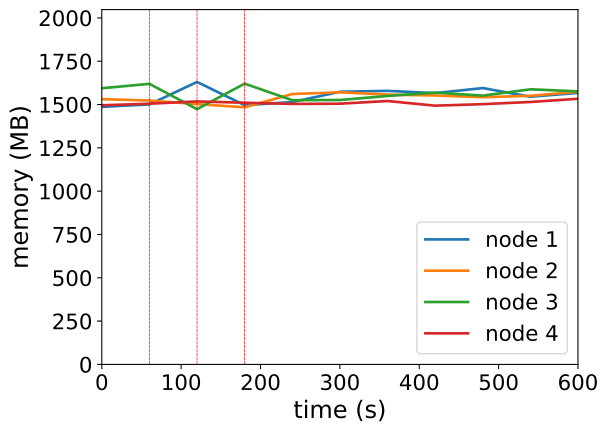

Data behind this chart, as committed beside it:
timestamp, ppgcc-m02_pod_amount, ppgcc-m02_memory, ppgcc-m02_cpu, ppgcc-m03_pod_amount, ppgcc-m03_memory, ppgcc-m03_cpu, ppgcc-m04_pod_amount, ppgcc-m04_memory, ppgcc-m04_cpu, ppgcc-m05_pod_amount, ppgcc-m05_memory, ppgcc-m05_cpu
0, 5, 1522648, 1036505497, 5, 1567820, 1036583752, 5, 1632432, 1208839403, 5, 1531528, 1045254295
60, 5, 1536640, 1015037871, 5, 1559636, 1107356083, 5, 1658304, 1223247516, 5, 1541032, 1024232566
120, 6, 1669564, 1172991270, 5, 1538780, 1082788249, 4, 1508756, 1068500089, 5, 1554364, 1095818166
180, 5, 1532284, 1040975526, 5, 1519640, 1086487262, 5, 1659500, 1181120268, 5, 1546708, 1076696410
240, 6, 1550632, 980231936, 5, 1598180, 1074410054, 4, 1561556, 1249136401, 5, 1539712, 1095968377
300, 6, 1611484, 994949724, 5, 1608344, 1123851765, 4, 1562744, 1204380594, 5, 1541032, 1101074377
360, 6, 1616764, 992878134, 5, 1594748, 1062470455, 4, 1586636, 1257862232, 5, 1556872, 1082393715
420, 6, 1603432, 1007829185, 5, 1589468, 1090939792, 4, 1606436, 1277635335, 5, 1529284, 1049582751
480, 6, 1633396, 1053038541, 5, 1579436, 1078685644, 4, 1588616, 1306532094, 5, 1538392, 993774318
540, 6, 1582312, 914417439, 5, 1587620, 1129518417, 4, 1625972, 1304207933, 5, 1551064, 1082620186
600, 6, 1604620, 975853943, 5, 1611644, 1086189859, 4, 1613828, 1267030911, 5, 1570204, 1077103295
